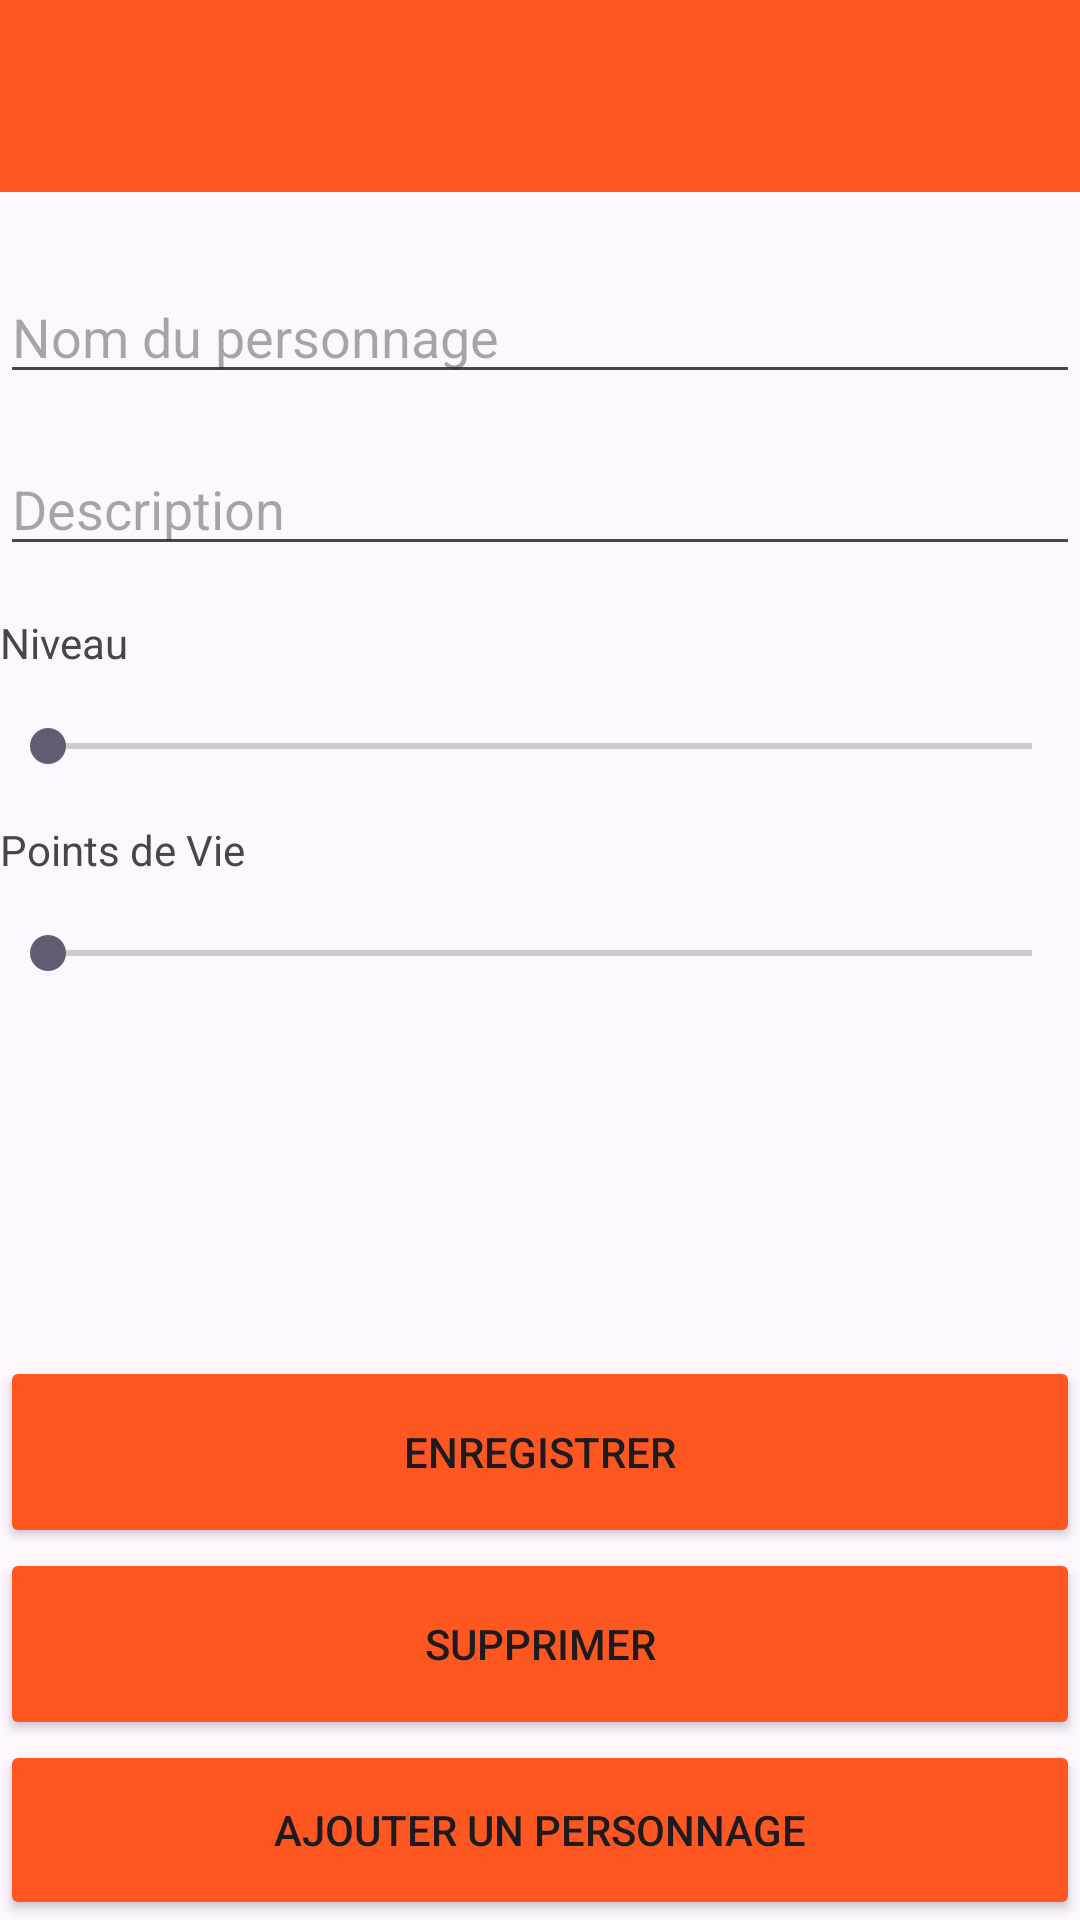

Reconstruct the res/layout file that produces this screen, plus the resources it refers to.
<!-- AndroidManifest.xml: application theme Theme.TravailPratique3 -->
<!-- res/layout/activity_modifier_personnage.xml -->
<RelativeLayout
    xmlns:android="http://schemas.android.com/apk/res/android"
    android:layout_width="match_parent"
    android:layout_height="match_parent">

    <androidx.appcompat.widget.Toolbar
        android:id="@+id/toolbar"
        android:layout_width="match_parent"
        android:layout_height="?attr/actionBarSize"
        android:background="@color/orange"
        android:minHeight="?attr/actionBarSize"
        android:paddingStart="16dp"
        android:paddingEnd="16dp"
        android:gravity="center_vertical"
        android:title="@string/app_name"
        android:titleTextColor="#FFFFFF"/>

    <EditText
        android:id="@+id/edit_text_nom"
        android:layout_width="match_parent"
        android:layout_height="wrap_content"
        android:layout_below="@id/toolbar"
        android:layout_marginTop="26dp"
        android:hint="@string/nom_personnage_hint"
        android:inputType="text" />

    <EditText
        android:id="@+id/edit_text_description"
        android:layout_width="match_parent"
        android:layout_height="wrap_content"
        android:layout_below="@id/edit_text_nom"
        android:layout_marginTop="16dp"
        android:hint="@string/description_hint"
        android:inputType="text" />

    <TextView
        android:id="@+id/text_view_level"
        android:layout_width="wrap_content"
        android:layout_height="wrap_content"
        android:text="@string/niveau_label"
        android:layout_below="@id/edit_text_description"
        android:layout_marginTop="16dp"/>

    <SeekBar
        android:id="@+id/seek_bar_level"
        android:layout_width="match_parent"
        android:layout_height="wrap_content"
        android:layout_below="@id/text_view_level"
        android:layout_marginTop="16dp"
        android:max="100" />

    <TextView
        android:id="@+id/text_view_health_points"
        android:layout_width="wrap_content"
        android:layout_height="wrap_content"
        android:text="@string/points_vie_label"
        android:layout_below="@id/seek_bar_level"
        android:layout_marginTop="16dp"/>

    <SeekBar
        android:id="@+id/seek_bar_health_points"
        android:layout_width="match_parent"
        android:layout_height="wrap_content"
        android:layout_below="@id/text_view_health_points"
        android:layout_marginTop="16dp"
        android:max="150"
        android:min="50" />

    <Button
        android:id="@+id/btn_Enregistrer"
        android:backgroundTint="#FF5722"
        android:layout_width="match_parent"
        android:layout_height="64dp"
        android:layout_above="@id/btn_supprimer"
        android:layout_marginTop="0dp"
        android:text="@string/enregistrer_label" />

    <Button
        android:id="@+id/btn_supprimer"
        android:backgroundTint="#FF5722"
        android:layout_width="match_parent"
        android:layout_height="64dp"
        android:layout_above="@id/btn_gotoAddPersonnage"
        android:text="@string/supprimer_label" />

    <Button
        android:id="@+id/btn_gotoAddPersonnage"
        android:backgroundTint="#FF5722"
        android:layout_width="match_parent"
        android:layout_height="60dp"
        android:text="@string/ajouter_personnage_label"
        android:layout_alignParentBottom="true" />

</RelativeLayout>
<!-- resources referenced by this layout -->
<resources>
  <color name="orange">#FF5722</color>
  <string name="ajouter_personnage_label">Ajouter un personnage</string>
  <string name="app_name">MagaGestionne - TravailPratique3</string>
  <string name="description_hint">Description</string>
  <string name="enregistrer_label">Enregistrer</string>
  <string name="niveau_label">Niveau</string>
  <string name="nom_personnage_hint">Nom du personnage</string>
  <string name="points_vie_label">Points de Vie</string>
  <string name="supprimer_label">Supprimer</string>
  <style name="Theme.TravailPratique3" parent="Base.Theme.TravailPratique3" />
  <style name="Base.Theme.TravailPratique3" parent="Theme.Material3.DayNight.NoActionBar">
          
          
      </style>
</resources>
